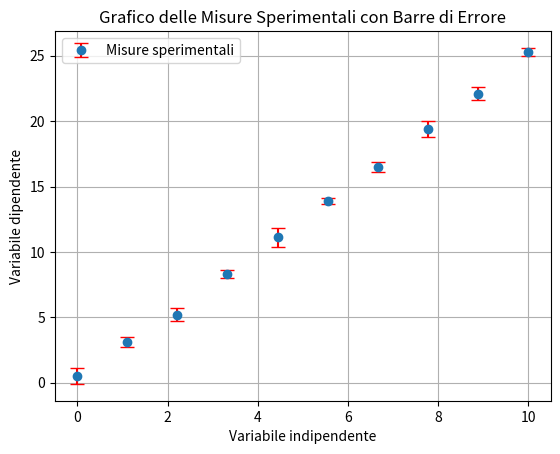

Generate this figure with matplotlib:
import matplotlib.pyplot as plt
import numpy as np

# Dati di esempio assegnati esplicitamente
x = np.array([0, 1.11, 2.22, 3.33, 4.44, 5.55, 6.66, 7.77, 8.88, 10])
y = np.array([0.5, 3.1, 5.2, 8.3, 11.1, 13.9, 16.5, 19.4, 22.1, 25.3])
yerr = np.array([0.6, 0.4, 0.5, 0.3, 0.7, 0.2, 0.4, 0.6, 0.5, 0.3])  # Assicurarsi che yerr sia positivo

# Creazione della figura e dell'asse
fig, ax = plt.subplots()

# Creazione del grafico con barre di errore
ax.errorbar(x, y, yerr=yerr, fmt='o', ecolor='red', capsize=5, label='Misure sperimentali')

# Aggiunta di etichette agli assi
ax.set_xlabel('Variabile indipendente')
ax.set_ylabel('Variabile dipendente')

# Aggiunta di un titolo
ax.set_title('Grafico delle Misure Sperimentali con Barre di Errore')

# Aggiunta di una legenda
ax.legend()

# Aggiunta di una griglia
ax.grid(True)

# Mostra il grafico
plt.show()
